Run: headless pygame with SDL's dummy video driver; simulated clock (each Clock.tick advances the game by its frame time, no real sleeping); random seed 0; keys injected as events and as key.get_pressed() state; mouse plan: one left click at the window centre at the start of phase 2, then a move to the lower-right quarter at the start of phase 3.
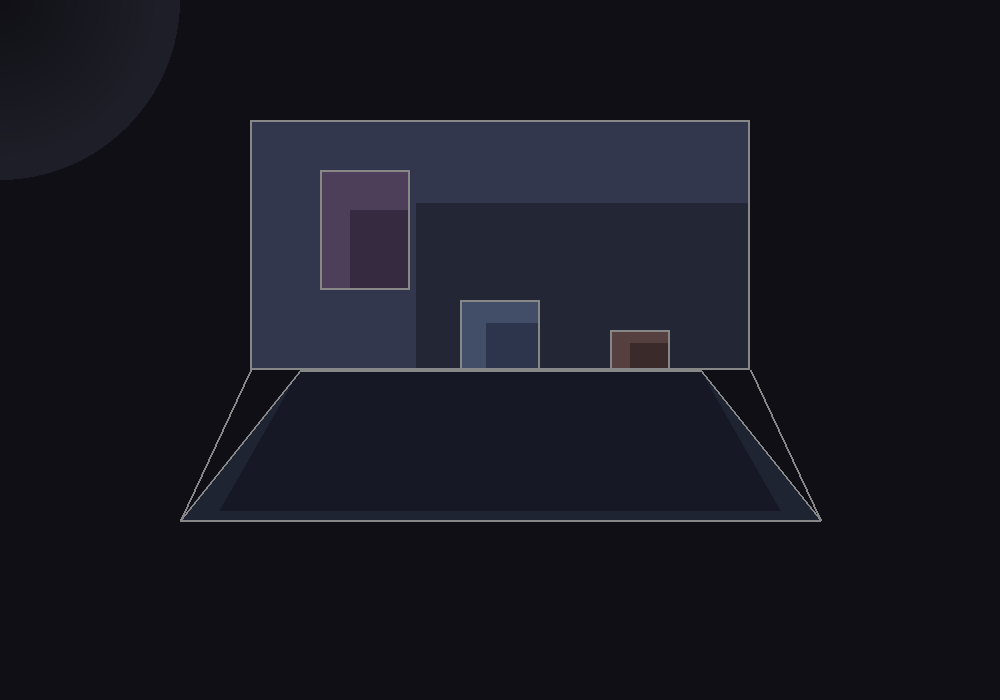
Frame 1 of 4 · flips 1–60 · no input
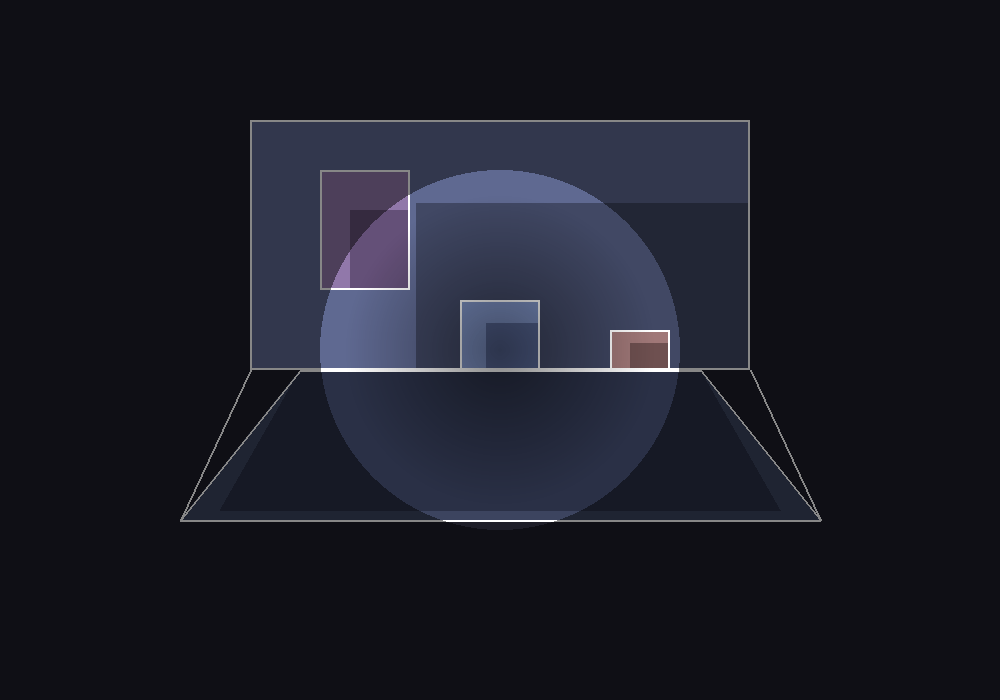
Frame 2 of 4 · flips 61–180 · clicked the window centre · tapped SPACE, RETURN · held RIGHT (→), D
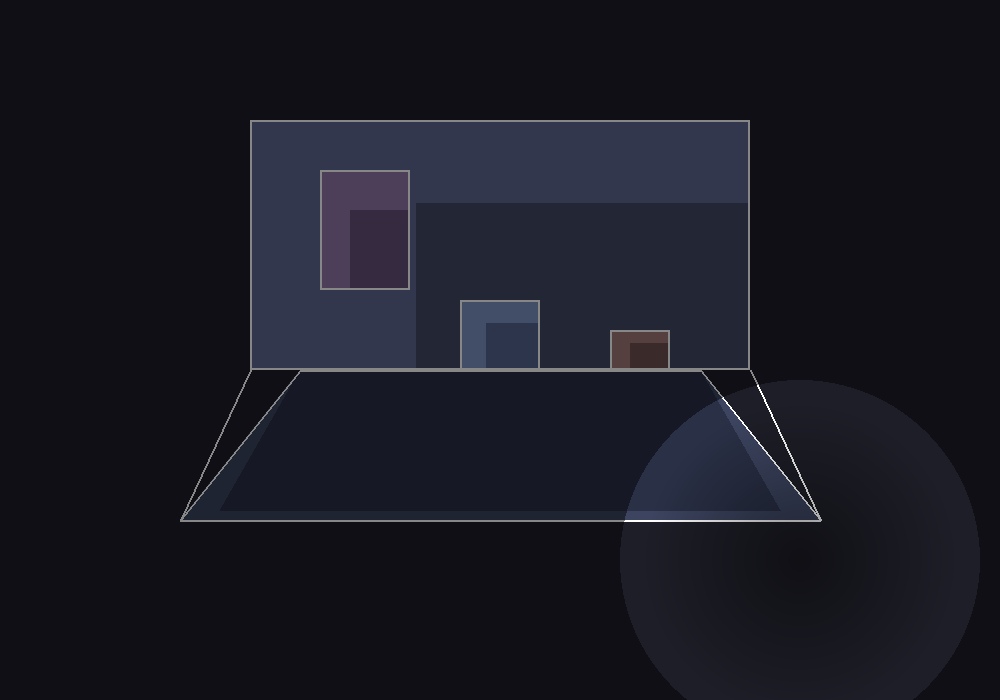
Frame 3 of 4 · flips 181–300 · moved the mouse to the lower-right quarter · held DOWN (↓), S
Frame 4 of 4 · flips 301–420 · held LEFT (←), A, UP (↑), W · screen unchanged from frame 3, image omitted

The pygame program that drew these frames:

import pygame
import sys

WIDTH = 1000
HEIGHT = 700
FPS = 60
TITLE = "Anime Style Game Art"

BACKGROUND = (30, 30, 40)
WHITE = (255, 255, 255)
BLACK = (0, 0, 0)

ROOM_FILL = (95, 105, 145)
ROOM_SHADOW = (65, 72, 100)

FLOOR_FILL = (60, 68, 95)
FLOOR_SHADOW = (42, 48, 70)

OBJECT_FILL = (125, 145, 195)
OBJECT_SHADOW = (85, 100, 145)


def draw_anime_rect(screen, rect, base_color, shadow_color, outline_color=WHITE):
    # Base fill
    pygame.draw.rect(screen, base_color, rect)

    # Hard shadow band on lower-right portion
    shadow_rect = pygame.Rect(
        rect.x + rect.w // 3,
        rect.y + rect.h // 3,
        rect.w - rect.w // 3,
        rect.h - rect.h // 3,
    )
    pygame.draw.rect(screen, shadow_color, shadow_rect)

    # Outline
    pygame.draw.rect(screen, outline_color, rect, 2)


def draw_anime_polygon(screen, points, base_color, shadow_color, outline_color=WHITE):
    # Base fill
    pygame.draw.polygon(screen, base_color, points)

    # Very simple shadow band:
    # darken the lower portion by drawing another polygon inside it
    shadow_points = [
        (
            points[0][0] + 40,
            points[0][1] - 10,
        ),
        (
            points[1][0] - 40,
            points[1][1] - 10,
        ),
        points[2],
        points[3],
    ]
    pygame.draw.polygon(screen, shadow_color, shadow_points)

    # Outline
    pygame.draw.polygon(screen, outline_color, points, 2)


def create_light_surface(radius, alpha_max=180):
    surface = pygame.Surface((radius * 2, radius * 2), pygame.SRCALPHA)

    for r in range(radius, 0, -2):
        alpha = int(alpha_max * (r / radius))
        color = (0, 0, 0, alpha)
        pygame.draw.circle(surface, color, (radius, radius), r)

    return surface


def draw_room(screen, mouse_pos, light):
    # Back wall
    wall_rect = pygame.Rect(250, 120, 500, 250)
    draw_anime_rect(screen, wall_rect, ROOM_FILL, ROOM_SHADOW)

    # Floor trapezoid
    floor_points = [(180, 520), (820, 520), (700, 370), (300, 370)]
    draw_anime_polygon(screen, floor_points, FLOOR_FILL, FLOOR_SHADOW)

    # Corner lines
    pygame.draw.line(screen, WHITE, (250, 370), (180, 520), 2)
    pygame.draw.line(screen, WHITE, (750, 370), (820, 520), 2)

    # Center object
    obj_rect = pygame.Rect(460, 300, 80, 70)
    draw_anime_rect(screen, obj_rect, OBJECT_FILL, OBJECT_SHADOW)

    # Small "poster" on wall for style
    poster = pygame.Rect(320, 170, 90, 120)
    draw_anime_rect(screen, poster, (145, 120, 170), (100, 80, 120))

    # Another object
    box_rect = pygame.Rect(610, 330, 60, 40)
    draw_anime_rect(screen, box_rect, (160, 120, 120), (110, 80, 80))

    # Darkness overlay
    darkness = pygame.Surface((WIDTH, HEIGHT), pygame.SRCALPHA)
    darkness.fill((0, 0, 0, 120))

    # Light cutout follows mouse
    darkness.blit(
        light,
        (mouse_pos[0] - 180, mouse_pos[1] - 180),
        special_flags=pygame.BLEND_RGBA_SUB,
    )

    # Apply darkness
    screen.blit(darkness, (0, 0))

def main():
    pygame.init()
    screen = pygame.display.set_mode((WIDTH, HEIGHT))
    pygame.display.set_caption(TITLE)
    clock = pygame.time.Clock()

    light = create_light_surface(180, 140)

    running = True
    while running:
        for event in pygame.event.get():
            if event.type == pygame.QUIT:
                running = False

        mouse_pos = pygame.mouse.get_pos()

        screen.fill(BACKGROUND)
        draw_room(screen, mouse_pos, light)

        pygame.display.flip()
        clock.tick(FPS)

    pygame.quit()
    sys.exit()


if __name__ == "__main__":
    main()
